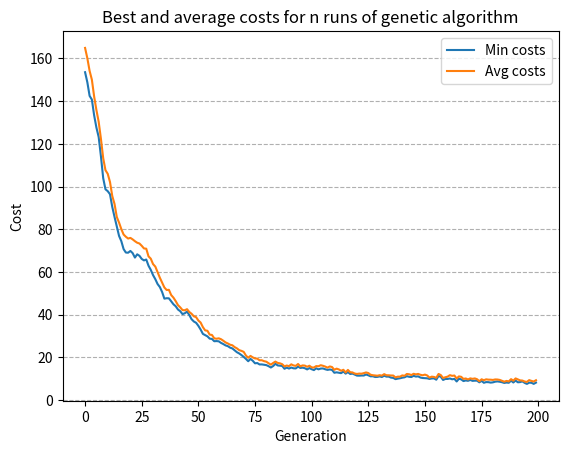

Here is the Python script that generated this plot:
from random import random
import matplotlib.pyplot as plt
import numpy as np


def sphere(x: list) -> float: return sum(list(map(lambda v: v ** 2, x)))


def fitness(x: list) -> float: return 1 / sphere(x)


def random_sample(): return [lo + random() * (hi - lo) for _ in range(dims)]


def choose_parent(parents):
    fitnesses = list(map(fitness, parents))
    r = random() * sum(fitnesses)
    i = 0
    while r > 0:
        r -= fitnesses[i]
        i += 1
    return parents[i - 1]


def run_ga():
    min_costs, avg_costs = [], []
    parents = [random_sample() for _ in range(pop_size)]
    for gen in range(gens):
        costs = list(map(sphere, parents))
        min_costs.append(min(costs))
        avg_costs.append(sum(costs) / len(costs))
        children = []
        while len(children) < len(parents):
            parent_a = choose_parent(parents)
            parent_b = choose_parent(parents)
            crossover = int(random() * (dims + 1))
            child_a = parent_a[:crossover]
            child_a.extend(parent_b[crossover:])
            child_b = parent_b[:crossover]
            child_b.extend(parent_a[crossover:])
            children.extend([child_a, child_b])
        for i in range(len(children)):
            child = children[i]
            for dim in range(dims):
                if random() < mutation_rate:
                    child[dim] = lo + random() * (hi - lo)
            children[i] = child
        parents = children
    return min_costs, avg_costs


domain = lo, hi = [-5, 5]
dims = 20
gens = 200
pop_size = 40
mutation_rate = 0.01
sims = 5

"""
min_costs, avg_costs = run_ga()
plt.figure()
plt.title('Best and average costs for 1 run of genetic algorithm')
plt.xlabel('Generation')
plt.ylabel('Cost')
plt.plot(range(gens), min_costs, label='Min costs')
plt.plot(range(gens), avg_costs, label='Avg costs')
plt.legend()
"""

min_costs_acc, avg_costs_acc = run_ga()
for sim in range(sims - 1):
    min_costs, avg_costs = run_ga()
    min_costs_acc = np.add(avg_costs_acc, min_costs)
    avg_costs_acc = np.add(avg_costs_acc, avg_costs)
min_costs = np.divide(min_costs_acc, sims)
avg_costs = np.divide(avg_costs_acc, sims)

plt.figure()
plt.title('Best and average costs for n runs of genetic algorithm')
plt.xlabel('Generation')
plt.ylabel('Cost')
plt.plot(range(gens), min_costs, label='Min costs')
plt.plot(range(gens), avg_costs, label='Avg costs')
plt.legend()
plt.grid(axis='y', linestyle="dashed")
plt.show()